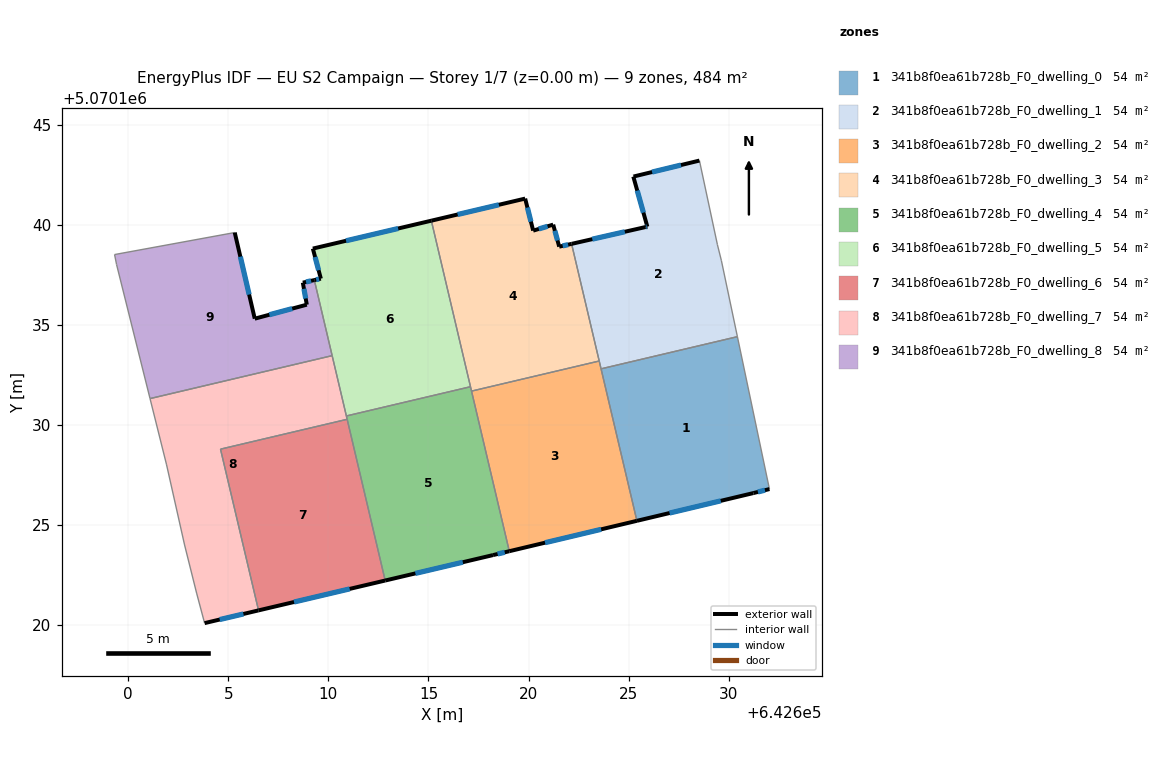
=== STOREY PLAN SPEC (per zone: floor XY polygon, exterior-wall plan segments, windows/doors) ===
zone 1: 341b8f0ea61b728b_F0_dwelling_0  (53.8 m²)
  floor: (642630.44, 5070134.41) (642632.04, 5070126.79) (642631.23, 5070126.59) (642625.41, 5070125.21) (642623.62, 5070132.80)
  exterior wall: (642625.41, 5070125.21) – (642631.23, 5070126.59)  [6.0 m]
    window: (642627.04, 5070125.60) – (642629.60, 5070126.21)  [3.5 m²]
  exterior wall: (642631.23, 5070126.59) – (642632.04, 5070126.79)  [0.8 m]
    window: (642631.46, 5070126.65) – (642631.81, 5070126.74)  [0.5 m²]
  interior walls: 3
zone 2: 341b8f0ea61b728b_F0_dwelling_1  (53.8 m²)
  floor: (642628.54, 5070143.21) (642629.44, 5070139.00) (642629.64, 5070138.20) (642630.44, 5070134.41) (642623.62, 5070132.80) (642622.15, 5070139.04) (642625.84, 5070139.88) (642625.94, 5070139.91) (642625.23, 5070142.41) (642625.25, 5070142.41)
  exterior wall: (642625.84, 5070139.88) – (642622.15, 5070139.04)  [3.8 m]
    window: (642624.81, 5070139.65) – (642623.19, 5070139.28)  [2.2 m²]
  exterior wall: (642625.94, 5070139.91) – (642625.84, 5070139.88)  [0.1 m]
    window: (642625.91, 5070139.90) – (642625.87, 5070139.89)  [0.1 m²]
  exterior wall: (642625.23, 5070142.41) – (642625.94, 5070139.91)  [2.6 m]
    window: (642625.43, 5070141.71) – (642625.74, 5070140.61)  [1.5 m²]
  exterior wall: (642625.25, 5070142.41) – (642625.23, 5070142.41)  [0.0 m]
  exterior wall: (642628.54, 5070143.21) – (642625.25, 5070142.41)  [3.4 m]
    window: (642627.62, 5070142.98) – (642626.17, 5070142.63)  [2.0 m²]
  interior walls: 6
zone 3: 341b8f0ea61b728b_F0_dwelling_2  (53.8 m²)
  floor: (642623.62, 5070132.80) (642625.41, 5070125.21) (642619.04, 5070123.69) (642617.15, 5070131.69) (642623.53, 5070133.19)
  exterior wall: (642619.04, 5070123.69) – (642625.41, 5070125.21)  [6.6 m]
    window: (642620.82, 5070124.11) – (642623.63, 5070124.78)  [3.8 m²]
  interior walls: 4
zone 4: 341b8f0ea61b728b_F0_dwelling_3  (53.8 m²)
  floor: (642621.23, 5070140.01) (642621.53, 5070138.91) (642622.15, 5070139.04) (642623.53, 5070133.19) (642617.15, 5070131.69) (642615.14, 5070140.20) (642619.83, 5070141.31) (642620.23, 5070139.71)
  exterior wall: (642622.15, 5070139.04) – (642621.53, 5070138.91)  [0.6 m]
    window: (642621.98, 5070139.01) – (642621.71, 5070138.94)  [0.4 m²]
  exterior wall: (642619.83, 5070141.31) – (642615.14, 5070140.20)  [4.8 m]
    window: (642618.52, 5070141.00) – (642616.46, 5070140.51)  [2.8 m²]
  exterior wall: (642620.23, 5070139.71) – (642619.83, 5070141.31)  [1.7 m]
    window: (642620.12, 5070140.15) – (642619.94, 5070140.86)  [1.0 m²]
  exterior wall: (642621.23, 5070140.01) – (642620.23, 5070139.71)  [1.0 m]
    window: (642620.95, 5070139.92) – (642620.51, 5070139.79)  [0.6 m²]
  exterior wall: (642621.53, 5070138.91) – (642621.23, 5070140.01)  [1.1 m]
    window: (642621.45, 5070139.21) – (642621.32, 5070139.70)  [0.7 m²]
  interior walls: 4
zone 5: 341b8f0ea61b728b_F0_dwelling_4  (53.8 m²)
  floor: (642617.10, 5070131.91) (642619.04, 5070123.69) (642618.22, 5070123.50) (642612.84, 5070122.22) (642610.90, 5070130.45)
  exterior wall: (642612.84, 5070122.22) – (642618.22, 5070123.50)  [5.5 m]
    window: (642614.35, 5070122.58) – (642616.72, 5070123.14)  [3.2 m²]
  exterior wall: (642618.22, 5070123.50) – (642619.04, 5070123.69)  [0.8 m]
    window: (642618.45, 5070123.55) – (642618.81, 5070123.63)  [0.5 m²]
  interior walls: 5
zone 6: 341b8f0ea61b728b_F0_dwelling_5  (53.8 m²)
  floor: (642615.14, 5070140.20) (642617.10, 5070131.91) (642610.90, 5070130.45) (642609.30, 5070137.24) (642609.62, 5070137.31) (642609.22, 5070138.81)
  exterior wall: (642609.62, 5070137.31) – (642609.30, 5070137.24)  [0.3 m]
    window: (642609.53, 5070137.29) – (642609.39, 5070137.26)  [0.2 m²]
  exterior wall: (642609.22, 5070138.81) – (642609.62, 5070137.31)  [1.6 m]
    window: (642609.34, 5070138.39) – (642609.51, 5070137.73)  [0.9 m²]
  exterior wall: (642615.14, 5070140.20) – (642609.22, 5070138.81)  [6.1 m]
    window: (642613.48, 5070139.81) – (642610.88, 5070139.20)  [3.5 m²]
  interior walls: 4
zone 7: 341b8f0ea61b728b_F0_dwelling_6  (53.8 m²)
  floor: (642610.94, 5070130.28) (642612.84, 5070122.22) (642606.51, 5070120.73) (642604.61, 5070128.79)
  exterior wall: (642606.51, 5070120.73) – (642612.84, 5070122.22)  [6.5 m]
    window: (642608.28, 5070121.15) – (642611.06, 5070121.81)  [3.8 m²]
  interior walls: 3
zone 8: 341b8f0ea61b728b_F0_dwelling_7  (53.8 m²)
  floor: (642610.19, 5070133.46) (642610.94, 5070130.28) (642604.61, 5070128.79) (642606.51, 5070120.73) (642603.81, 5070120.10) (642603.41, 5070121.60) (642602.81, 5070124.00) (642601.92, 5070128.00) (642601.09, 5070131.31)
  exterior wall: (642603.81, 5070120.10) – (642606.51, 5070120.73)  [2.8 m]
    window: (642604.57, 5070120.27) – (642605.75, 5070120.55)  [1.6 m²]
  interior walls: 9
zone 9: 341b8f0ea61b728b_F0_dwelling_8  (53.8 m²)
  floor: (642609.30, 5070137.24) (642610.19, 5070133.46) (642601.09, 5070131.31) (642599.42, 5070138.01) (642599.32, 5070138.51) (642605.32, 5070139.61) (642606.32, 5070135.31) (642608.92, 5070136.01) (642608.72, 5070137.11)
  exterior wall: (642608.92, 5070136.01) – (642606.32, 5070135.31)  [2.7 m]
    window: (642608.19, 5070135.81) – (642607.05, 5070135.50)  [1.6 m²]
  exterior wall: (642608.72, 5070137.11) – (642608.92, 5070136.01)  [1.1 m]
    window: (642608.78, 5070136.80) – (642608.87, 5070136.31)  [0.6 m²]
  exterior wall: (642609.30, 5070137.24) – (642608.72, 5070137.11)  [0.6 m]
    window: (642609.14, 5070137.20) – (642608.88, 5070137.14)  [0.3 m²]
  exterior wall: (642606.32, 5070135.31) – (642605.32, 5070139.61)  [4.4 m]
    window: (642606.04, 5070136.51) – (642605.60, 5070138.41)  [2.6 m²]
  interior walls: 5

=== DERIVED (storey summary) ===
Building: EU S2 Campaign
Storey: 1 of 7  (floor level z = 0.00 m)
Storey gross floor area: 484.3 m²
Zones on this storey: 9
  - 341b8f0ea61b728b_F0_dwelling_0: floor 53.8 m²; exterior wall 6.8 m (20.4 m²); 2 window(s) 3.9 m²; WWR 19.3%
  - 341b8f0ea61b728b_F0_dwelling_1: floor 53.8 m²; exterior wall 9.9 m (29.6 m²); 4 window(s) 5.7 m²; WWR 19.3%
  - 341b8f0ea61b728b_F0_dwelling_2: floor 53.8 m²; exterior wall 6.6 m (19.7 m²); 1 window(s) 3.8 m²; WWR 19.3%
  - 341b8f0ea61b728b_F0_dwelling_3: floor 53.8 m²; exterior wall 9.3 m (27.9 m²); 5 window(s) 5.4 m²; WWR 19.3%
  - 341b8f0ea61b728b_F0_dwelling_4: floor 53.8 m²; exterior wall 6.4 m (19.1 m²); 2 window(s) 3.7 m²; WWR 19.3%
  - 341b8f0ea61b728b_F0_dwelling_5: floor 53.8 m²; exterior wall 8.0 m (23.9 m²); 3 window(s) 4.6 m²; WWR 19.3%
  - 341b8f0ea61b728b_F0_dwelling_6: floor 53.8 m²; exterior wall 6.5 m (19.5 m²); 1 window(s) 3.8 m²; WWR 19.3%
  - 341b8f0ea61b728b_F0_dwelling_7: floor 53.8 m²; exterior wall 2.8 m (8.3 m²); 1 window(s) 1.6 m²; WWR 19.3%
  - 341b8f0ea61b728b_F0_dwelling_8: floor 53.8 m²; exterior wall 8.8 m (26.5 m²); 4 window(s) 5.1 m²; WWR 19.3%
Zone adjacency (shared interzone walls):
  - 341b8f0ea61b728b_F0_dwelling_0 ↔ 341b8f0ea61b728b_F0_dwelling_1
  - 341b8f0ea61b728b_F0_dwelling_0 ↔ 341b8f0ea61b728b_F0_dwelling_2
  - 341b8f0ea61b728b_F0_dwelling_1 ↔ 341b8f0ea61b728b_F0_dwelling_2
  - 341b8f0ea61b728b_F0_dwelling_1 ↔ 341b8f0ea61b728b_F0_dwelling_3
  - 341b8f0ea61b728b_F0_dwelling_2 ↔ 341b8f0ea61b728b_F0_dwelling_3
  - 341b8f0ea61b728b_F0_dwelling_2 ↔ 341b8f0ea61b728b_F0_dwelling_4
  - 341b8f0ea61b728b_F0_dwelling_3 ↔ 341b8f0ea61b728b_F0_dwelling_4
  - 341b8f0ea61b728b_F0_dwelling_3 ↔ 341b8f0ea61b728b_F0_dwelling_5
  - 341b8f0ea61b728b_F0_dwelling_4 ↔ 341b8f0ea61b728b_F0_dwelling_5
  - 341b8f0ea61b728b_F0_dwelling_4 ↔ 341b8f0ea61b728b_F0_dwelling_6
  - 341b8f0ea61b728b_F0_dwelling_4 ↔ 341b8f0ea61b728b_F0_dwelling_7
  - 341b8f0ea61b728b_F0_dwelling_5 ↔ 341b8f0ea61b728b_F0_dwelling_7
  - 341b8f0ea61b728b_F0_dwelling_5 ↔ 341b8f0ea61b728b_F0_dwelling_8
  - 341b8f0ea61b728b_F0_dwelling_6 ↔ 341b8f0ea61b728b_F0_dwelling_7
  - 341b8f0ea61b728b_F0_dwelling_7 ↔ 341b8f0ea61b728b_F0_dwelling_8